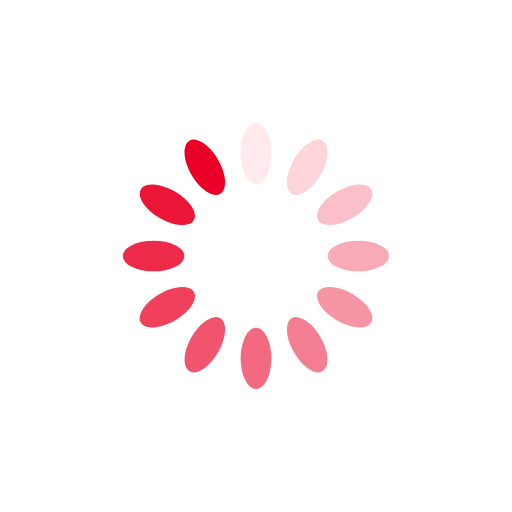
t = 0.00 s
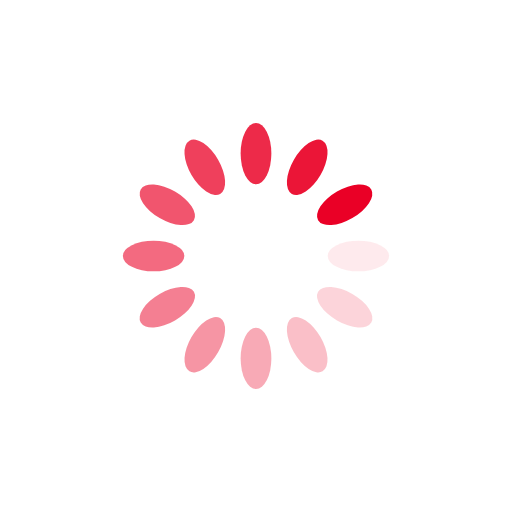
t = 0.25 s
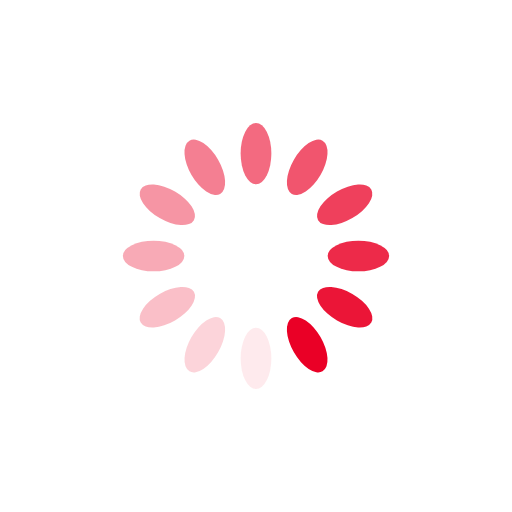
t = 0.50 s
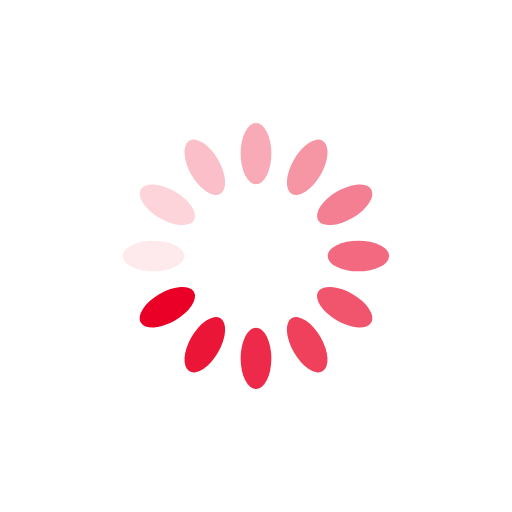
t = 0.75 s

The animated SVG that drew these frames (rendered in a browser with its animation timeline set to each time). Animation: 12 SMIL elements (animate=12); one cycle of 1.00 s, repeats indefinitely.

<?xml version="1.0" encoding="utf-8"?>
<svg xmlns="http://www.w3.org/2000/svg" xmlns:xlink="http://www.w3.org/1999/xlink" style="margin: auto; background: none; display: block; shape-rendering: auto;" width="100px" height="100px" viewBox="0 0 100 100" preserveAspectRatio="xMidYMid">
<g transform="rotate(0 50 50)">
  <rect x="47" y="24" rx="3" ry="6" width="6" height="12" fill="#ea0026">
    <animate attributeName="opacity" values="1;0" keyTimes="0;1" dur="1s" begin="-0.9166666666666666s" repeatCount="indefinite"></animate>
  </rect>
</g><g transform="rotate(30 50 50)">
  <rect x="47" y="24" rx="3" ry="6" width="6" height="12" fill="#ea0026">
    <animate attributeName="opacity" values="1;0" keyTimes="0;1" dur="1s" begin="-0.8333333333333334s" repeatCount="indefinite"></animate>
  </rect>
</g><g transform="rotate(60 50 50)">
  <rect x="47" y="24" rx="3" ry="6" width="6" height="12" fill="#ea0026">
    <animate attributeName="opacity" values="1;0" keyTimes="0;1" dur="1s" begin="-0.75s" repeatCount="indefinite"></animate>
  </rect>
</g><g transform="rotate(90 50 50)">
  <rect x="47" y="24" rx="3" ry="6" width="6" height="12" fill="#ea0026">
    <animate attributeName="opacity" values="1;0" keyTimes="0;1" dur="1s" begin="-0.6666666666666666s" repeatCount="indefinite"></animate>
  </rect>
</g><g transform="rotate(120 50 50)">
  <rect x="47" y="24" rx="3" ry="6" width="6" height="12" fill="#ea0026">
    <animate attributeName="opacity" values="1;0" keyTimes="0;1" dur="1s" begin="-0.5833333333333334s" repeatCount="indefinite"></animate>
  </rect>
</g><g transform="rotate(150 50 50)">
  <rect x="47" y="24" rx="3" ry="6" width="6" height="12" fill="#ea0026">
    <animate attributeName="opacity" values="1;0" keyTimes="0;1" dur="1s" begin="-0.5s" repeatCount="indefinite"></animate>
  </rect>
</g><g transform="rotate(180 50 50)">
  <rect x="47" y="24" rx="3" ry="6" width="6" height="12" fill="#ea0026">
    <animate attributeName="opacity" values="1;0" keyTimes="0;1" dur="1s" begin="-0.4166666666666667s" repeatCount="indefinite"></animate>
  </rect>
</g><g transform="rotate(210 50 50)">
  <rect x="47" y="24" rx="3" ry="6" width="6" height="12" fill="#ea0026">
    <animate attributeName="opacity" values="1;0" keyTimes="0;1" dur="1s" begin="-0.3333333333333333s" repeatCount="indefinite"></animate>
  </rect>
</g><g transform="rotate(240 50 50)">
  <rect x="47" y="24" rx="3" ry="6" width="6" height="12" fill="#ea0026">
    <animate attributeName="opacity" values="1;0" keyTimes="0;1" dur="1s" begin="-0.25s" repeatCount="indefinite"></animate>
  </rect>
</g><g transform="rotate(270 50 50)">
  <rect x="47" y="24" rx="3" ry="6" width="6" height="12" fill="#ea0026">
    <animate attributeName="opacity" values="1;0" keyTimes="0;1" dur="1s" begin="-0.16666666666666666s" repeatCount="indefinite"></animate>
  </rect>
</g><g transform="rotate(300 50 50)">
  <rect x="47" y="24" rx="3" ry="6" width="6" height="12" fill="#ea0026">
    <animate attributeName="opacity" values="1;0" keyTimes="0;1" dur="1s" begin="-0.08333333333333333s" repeatCount="indefinite"></animate>
  </rect>
</g><g transform="rotate(330 50 50)">
  <rect x="47" y="24" rx="3" ry="6" width="6" height="12" fill="#ea0026">
    <animate attributeName="opacity" values="1;0" keyTimes="0;1" dur="1s" begin="0s" repeatCount="indefinite"></animate>
  </rect>
</g>
<!-- [ldio] generated by https://loading.io/ --></svg>
